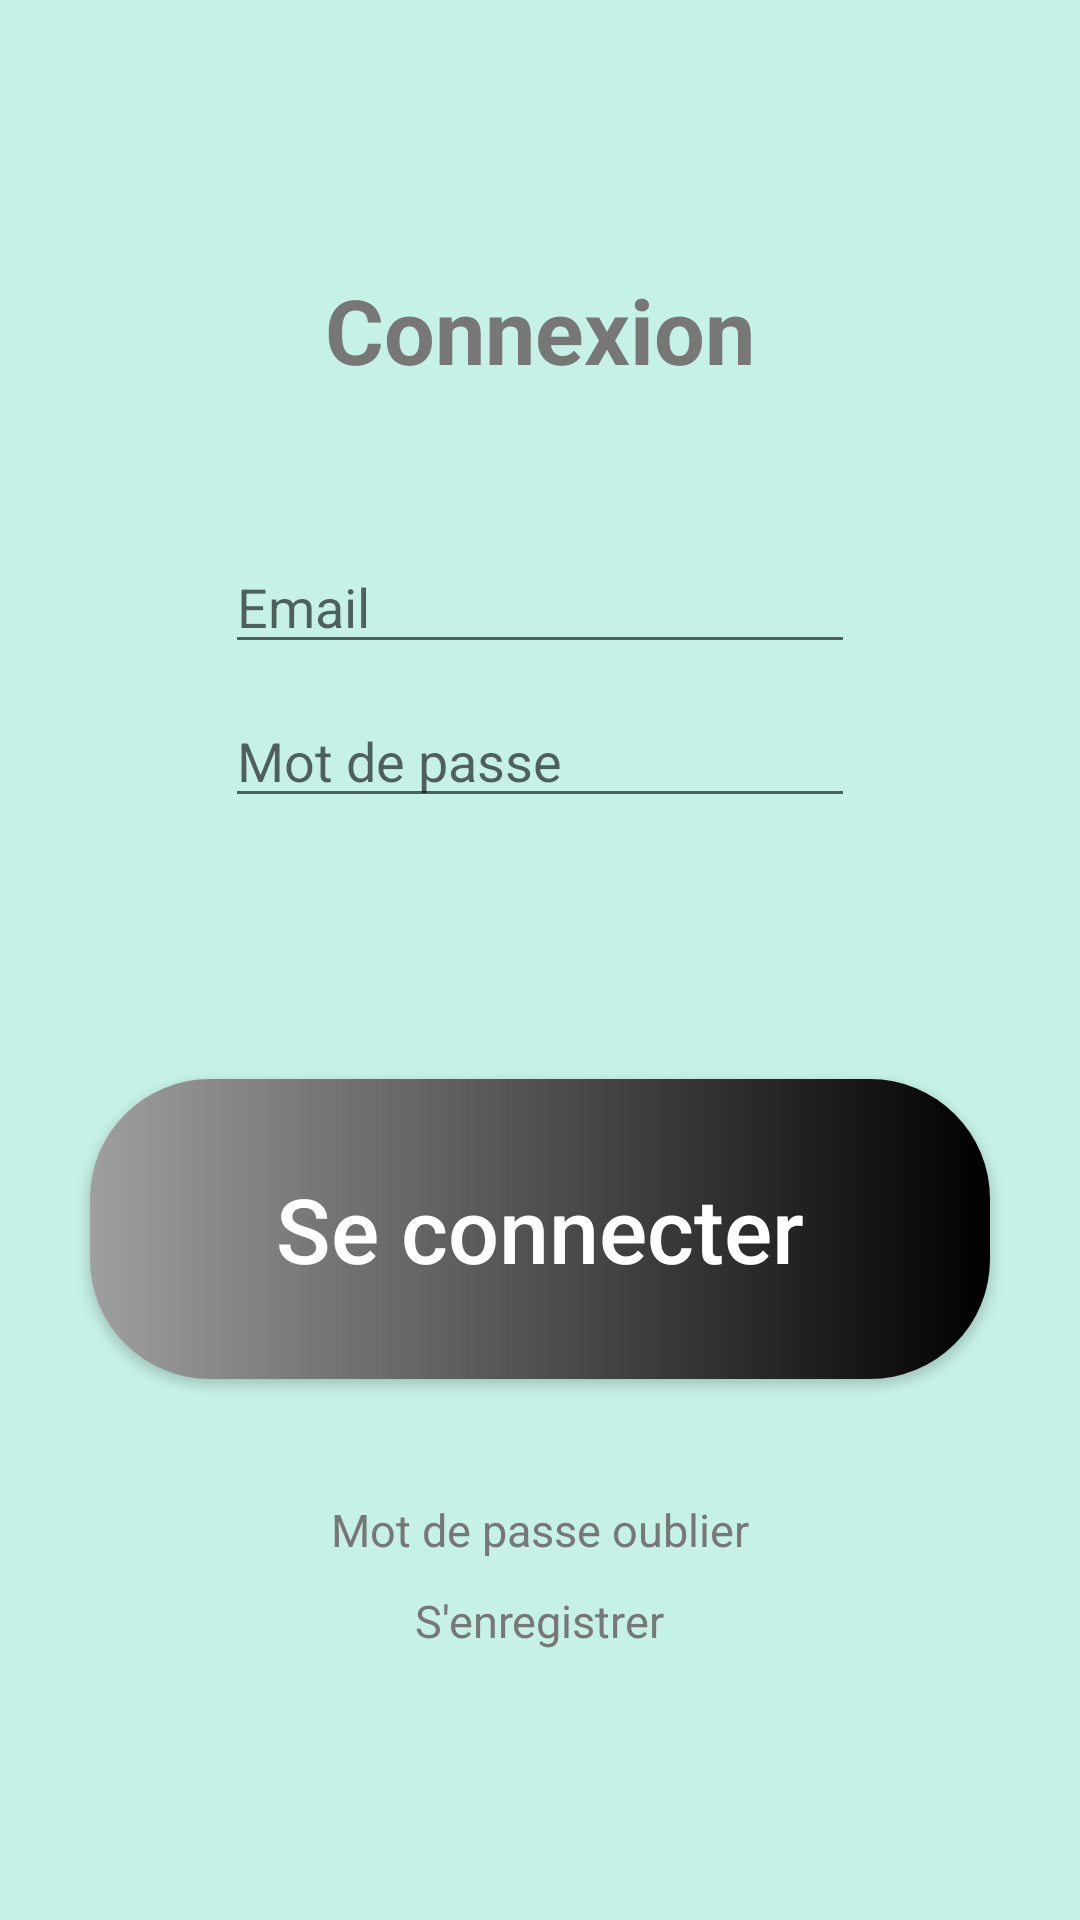

Produce the Android XML layout that renders to this screen, including the resource entries it uses.
<!-- AndroidManifest.xml: application theme Theme.ProjetAppliactionCoteR -->
<!-- res/layout/activity_connection.xml -->
<?xml version="1.0" encoding="utf-8"?>
<RelativeLayout xmlns:android="http://schemas.android.com/apk/res/android"
    xmlns:app="http://schemas.android.com/apk/res-auto"
    xmlns:tools="http://schemas.android.com/tools"
    android:layout_width="match_parent"
    android:layout_height="match_parent"
    android:background="@color/turquoise"
    android:gravity="center"
    tools:context=".ConnectionActivity">

    <TextView
        android:id="@+id/textViewConnection"
        android:layout_width="wrap_content"
        android:layout_height="wrap_content"
        android:layout_centerHorizontal="true"
        android:text="@string/connection"
        android:textAlignment="center"
        android:textColor="@color/gris"
        android:textSize="30sp"
        android:textStyle="bold" />

    <EditText
        android:id="@+id/editTextEmailAddress"
        android:layout_width="wrap_content"
        android:layout_height="wrap_content"
        android:layout_below="@id/textViewConnection"
        android:layout_centerHorizontal="true"
        android:layout_marginTop="50dp"
        android:autofillHints="Email"
        android:ems="10"
        android:hint="@string/email"
        android:inputType="textEmailAddress"
        android:textColor="@color/black" />


    <EditText
        android:id="@+id/editTextPassword"
        android:layout_width="wrap_content"
        android:layout_height="wrap_content"
        android:layout_below="@+id/editTextEmailAddress"
        android:layout_centerHorizontal="true"
        android:layout_marginTop="10dp"
        android:autofillHints="Email"
        android:ems="10"
        android:hint="@string/mot_de_passe"
        android:inputType="textPassword"
        android:textColor="@color/black" />


    <Button
        android:id="@+id/buttonSeConnecter"
        android:layout_width="300dp"
        android:layout_height="100dp"
        android:layout_centerInParent="true"
        android:background="@drawable/button"
        android:text="@string/se_connecter"
        android:textAllCaps="false"
        android:textColor="#FFFFFF"
        android:textSize="30sp" />

    <TextView
        android:id="@+id/textViewMotPasseOblier"
        android:layout_width="wrap_content"
        android:layout_height="wrap_content"
        android:layout_below="@+id/buttonSeConnecter"
        android:layout_centerInParent="true"
        android:layout_marginTop="40dp"
        android:text="@string/mot_de_passe_oublier"
        android:textColor="#777777"
        android:textSize="15sp" />

    <TextView
        android:id="@+id/textViewSenregistrer"
        android:layout_width="wrap_content"
        android:layout_height="wrap_content"
        android:layout_below="@+id/textViewMotPasseOblier"
        android:layout_centerInParent="true"
        android:layout_marginTop="10dp"
        android:text="@string/s_enregistrer"
        android:textColor="#777777"
        android:textSize="15sp" />

</RelativeLayout>
<!-- resources referenced by this layout -->
<resources>
  <color name="black">#FF000000</color>
  <color name="gris">#777777</color>
  <color name="turquoise">#C6F1E7</color>
  <!-- drawable button (drawable) -->
  <shape xmlns:android="http://schemas.android.com/apk/res/android" android:shape="rectangle">
       <gradient
           android:startColor="#9F9F9F"
           android:endColor="#000000" />
       <corners android:radius="40dp" />
      </shape>
  <string name="connection">Connexion</string>
  <string name="email">Email</string>
  <string name="mot_de_passe">Mot de passe</string>
  <string name="mot_de_passe_oublier">Mot de passe oublier</string>
  <string name="s_enregistrer">S\'enregistrer</string>
  <string name="se_connecter">Se connecter</string>
  <style name="Theme.ProjetAppliactionCoteR" parent="Theme.AppCompat.Light.NoActionBar">
          
          <item name="colorPrimary">@color/turquoise</item>
          <item name="colorPrimaryVariant">@color/purple_700</item>
          <item name="colorOnPrimary">@color/white</item>
          
          <item name="colorSecondary">@color/teal_200</item>
          <item name="colorSecondaryVariant">@color/teal_700</item>
          <item name="colorOnSecondary">@color/black</item>
          
          <item name="android:statusBarColor" tools:targetApi="l">?attr/colorPrimaryVariant</item>
          
  
      </style>
  <color name="purple_700">#FF3700B3</color>
  <color name="white">#FFFFFF</color>
  <color name="teal_200">#FF03DAC5</color>
  <color name="teal_700">#FF018786</color>
</resources>
